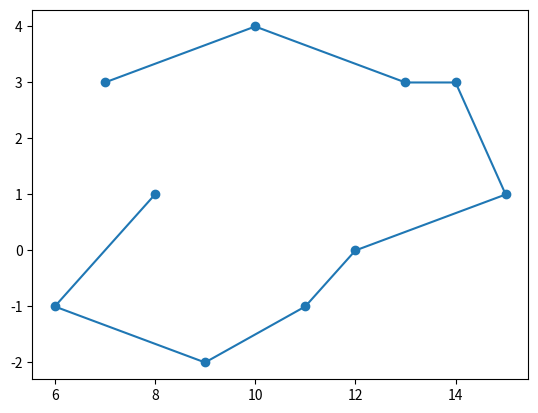

Write Python code to recreate this figure.
import numpy as np
from matplotlib import pyplot as plot


def calculate_angle(p1, p2, p3):
    # where p1 is vertex
    v1 = np.array(p2) - np.array(p1)
    v2 = np.array(p3) - np.array(p1)

    return np.arccos(np.dot(v1, v2) / ( np.linalg.norm(v1) * np.linalg.norm(v2) ))


def convex_hull(points: list):
    # sort points by x values
    points.sort(key=lambda p: p[0])
    # start with least point
    hull = [points[0]]

    largest_angle = -np.inf
    best_next_point = None
    for p in points:
        if p in hull:
            continue
        for q in points:
            if q in hull or p == q:
                continue
            angle = calculate_angle(hull[-1], p, q)
            if angle > largest_angle:
                largest_angle = angle
                best_next_point = q
    hull.append(best_next_point)

    while len(hull) < len(points):
        largest_angle = -np.inf
        best_next_point = None
        for p in points:
            if p in hull[-2]:
                continue
            angle = calculate_angle(hull[-1], p, hull[-2])
            if angle > largest_angle:
                largest_angle = angle
                best_next_point = p
        if best_next_point == hull[0]:
            break
        hull.append(best_next_point)
    return hull

def largest_angle_tsp(points):
    hull = convex_hull(points)

    print(hull)

    difference = list(set(points).difference(set(hull)))
    difference.sort(key=lambda p: p[0]) # sort by x

    print(difference)

    for p in difference:
        largest_angle = -np.inf
        best_idx = None
        for idx, q in enumerate(hull):
            r = hull[idx - 1]
            angle = calculate_angle(p, q, r)
            if angle > largest_angle:
                largest_angle = angle
                best_idx = idx
        hull.insert(best_idx, p)

    plot.scatter([p[0] for p in points], [p[1] for p in points])
    plot.plot([p[0] for p in hull], [p[1] for p in hull])
    plot.show()


if __name__ == "__main__":
    points = [
        (10, 4),
        (7, 3),
        (8, 1),
        (6, -1),
        (9, -2),
        (11, -1),
        (12, 0),
        (15, 1),
        (14, 3),
        (13, 3)
    ]

    largest_angle_tsp(points)
                
        

    
    